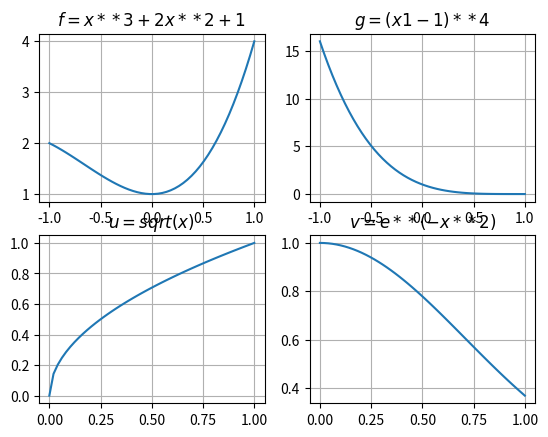
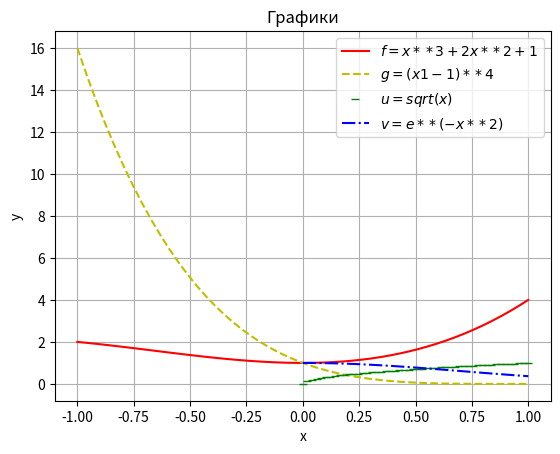

Generate these figures, in order, with matplotlib:
import matplotlib.pyplot as plt
import numpy as np

x1 = np.linspace(-1, 1)
x2 = np.linspace(0, 1)
f = (x1**3) + 2*(x1**2) + 1
g = (x1-1)**4
u = x2**(1/2)
v = np.exp(-x2**2)

plt.subplot(221)
plt.plot(x1, f)
plt.title(r'$f = x**3 + 2x**2 + 1$')
plt.grid(True)

plt.subplot(222)
plt.plot(x1, g)
plt.title(r'$g = (x1-1)**4$')
plt.grid(True)

plt.subplot(223)
plt.plot(x2, u)
plt.title(r'$u = sqrt(x)$')
plt.grid(True)

plt.subplot(224)
plt.plot(x2, v)
plt.title(r'$v = e**(-x**2)$')
plt.grid(True)

fig = plt.figure()
ax = fig.add_subplot(111)

plt.plot(x1, f, 'r-')
plt.plot(x1, g, 'y--')
plt.plot(x2, u, 'g_')
plt.plot(x2, v, 'b-.')
ax.set_xlabel('x')
ax.set_ylabel('y')
ax.set_title('Графики')
ax.legend(["$f = {x**3 + 2x**2 + 1}$", "$g = (x1-1)**4$", "$u = sqrt(x)$", "$v = e**(-x**2)$"])
plt.grid(True)

plt.show()
